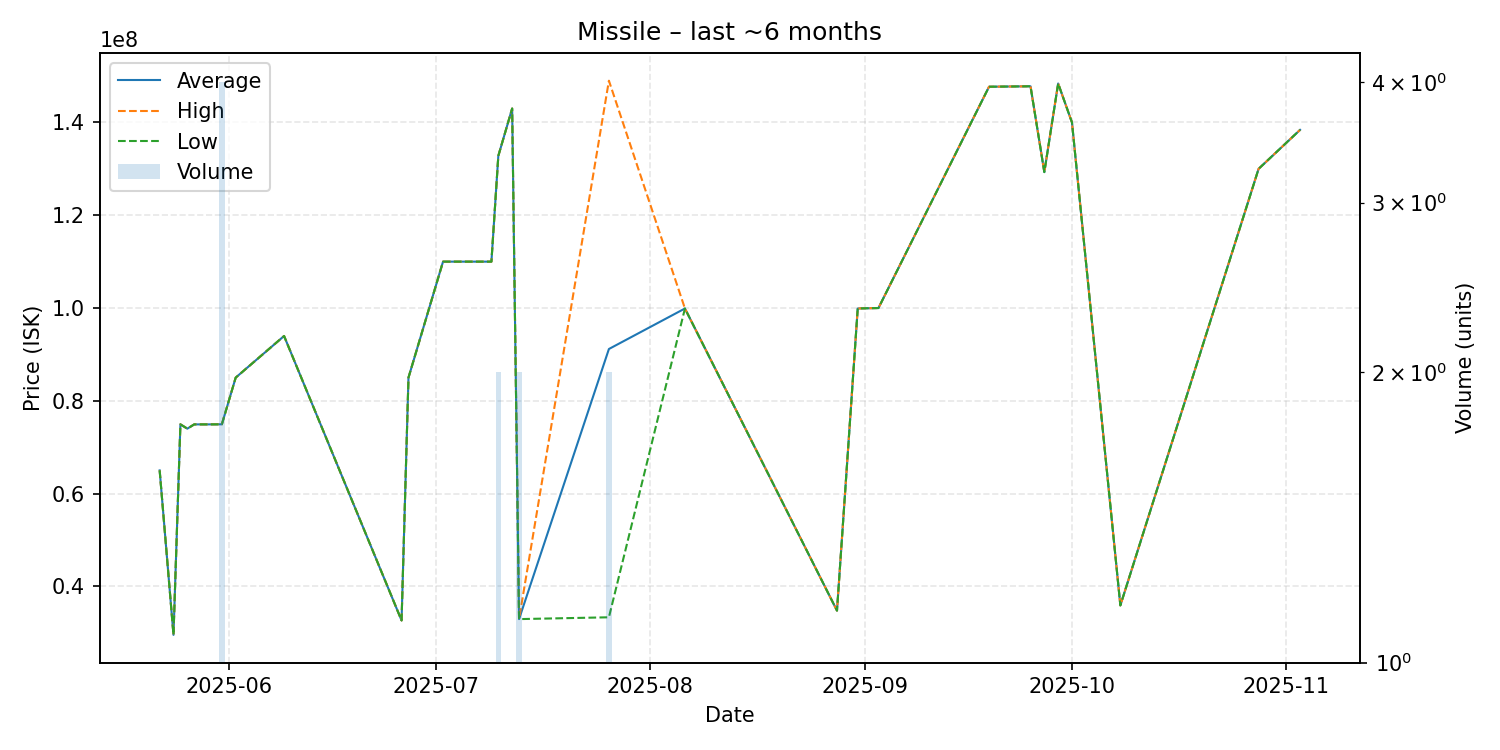

Values plotted in this chart, from the file beside it:
date, average, highest, lowest, order_count, volume
2025-05-22, 65000000, 65000000, 65000000, 1, 1
2025-05-24, 29550000, 29550000, 29550000, 1, 1
2025-05-25, 74930000, 74930000, 74930000, 1, 1
2025-05-26, 74000000, 74000000, 74000000, 1, 1
2025-05-27, 74920000, 74920000, 74920000, 1, 1
2025-05-29, 74920000, 74920000, 74920000, 1, 1
2025-05-31, 74942500, 74950000, 74935000, 3, 4
2025-06-02, 85000000, 85000000, 85000000, 1, 1
2025-06-09, 93970000, 93970000, 93970000, 1, 1
2025-06-26, 32660000, 32660000, 32660000, 1, 1
2025-06-27, 85000000, 85000000, 85000000, 1, 1
2025-07-02, 110000000, 110000000, 110000000, 1, 1
2025-07-09, 110000000, 110000000, 110000000, 1, 1
2025-07-10, 132800000, 132800000, 132800000, 1, 2
2025-07-12, 143000000, 143000000, 143000000, 1, 1
2025-07-13, 32955000, 32960000, 32950000, 2, 2
2025-07-26, 91170000, 149000000, 33340000, 2, 2
2025-08-06, 99900000, 99900000, 99900000, 1, 1
2025-08-28, 34780000, 34780000, 34780000, 1, 1
2025-08-31, 99910000, 99910000, 99910000, 1, 1
2025-09-03, 100000000, 100000000, 100000000, 1, 1
2025-09-19, 147700000, 147700000, 147700000, 1, 1
2025-09-25, 147800000, 147800000, 147800000, 1, 1
2025-09-27, 129300000, 129300000, 129300000, 1, 1
2025-09-29, 148400000, 148400000, 148400000, 1, 1
2025-10-01, 140000000, 140000000, 140000000, 1, 1
2025-10-08, 35900000, 35900000, 35900000, 1, 1
2025-10-28, 130000000, 130000000, 130000000, 1, 1
2025-11-03, 138400000, 138400000, 138400000, 1, 1
